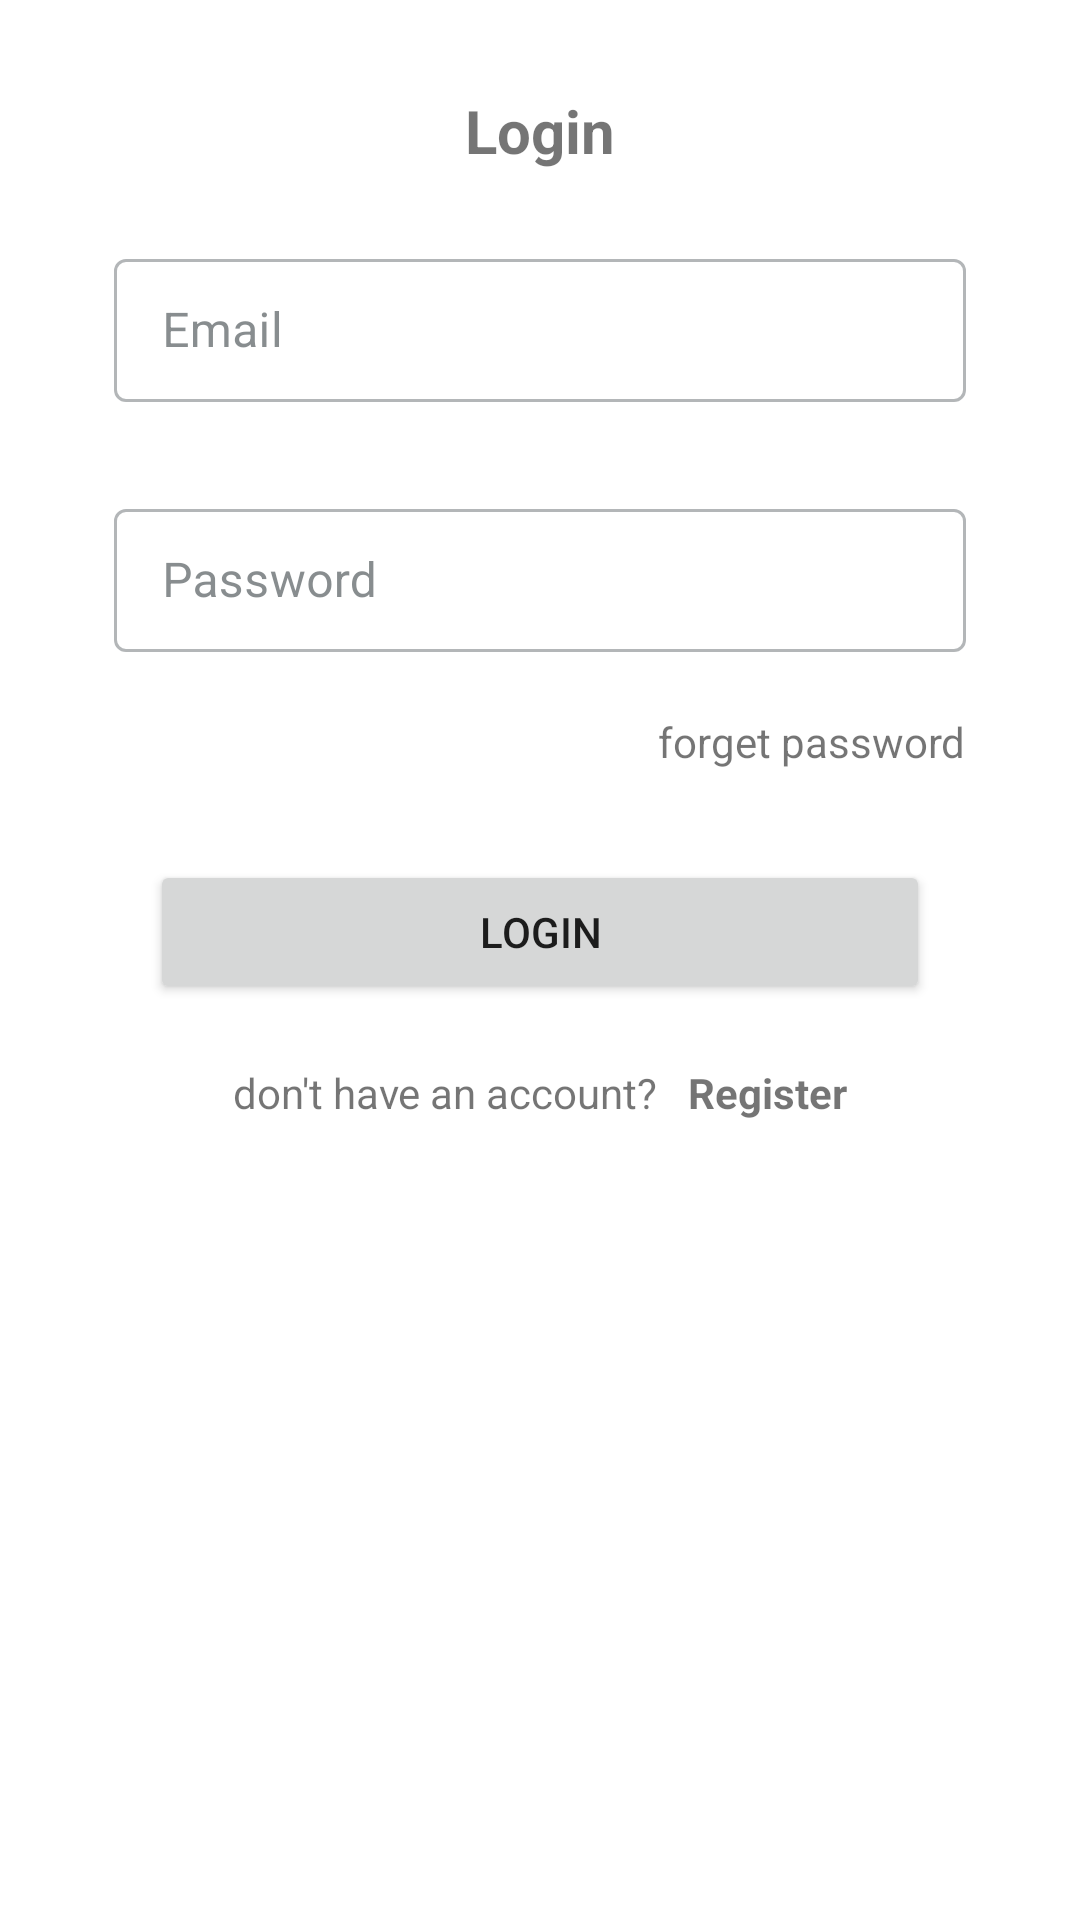

Here is an Android app screen rendered from its layout file. Give the layout XML and the strings, colors and styles it references.
<!-- AndroidManifest.xml: application theme Theme.MoviesApp -->
<!-- res/layout/model_bottom_login_fragment.xml -->
<?xml version="1.0" encoding="utf-8"?>
<androidx.constraintlayout.widget.ConstraintLayout
    xmlns:android="http://schemas.android.com/apk/res/android"
    android:layout_width="match_parent"
    android:layout_height="wrap_content"
    xmlns:app="http://schemas.android.com/apk/res-auto">

    <androidx.appcompat.widget.AppCompatTextView
           android:id="@+id/tvLoginTitle"
           android:layout_width="wrap_content"
           android:layout_height="wrap_content"
           android:text="@string/login"
           app:layout_constraintTop_toTopOf="parent"
           app:layout_constraintStart_toStartOf="parent"
           app:layout_constraintEnd_toEndOf="parent"
           android:layout_marginTop="30dp"
           android:textStyle="bold"
           android:textSize="20sp"
           />

       <com.google.android.material.textfield.TextInputLayout
           android:id="@+id/etLoginEmail"
           style="@style/Widget.MaterialComponents.TextInputLayout.OutlinedBox.Dense"
           android:layout_width="match_parent"
           android:layout_height="wrap_content"
           android:layout_marginHorizontal="38dp"
           android:layout_marginTop="24dp"
           android:hint="@string/email"
           app:errorEnabled="true"
           app:layout_constraintStart_toStartOf="parent"
           app:layout_constraintTop_toBottomOf="@+id/tvLoginTitle">
           <com.google.android.material.textfield.TextInputEditText
               android:id="@+id/etEditLoginEmail"
               android:layout_width="match_parent"
               android:layout_height="wrap_content"
               android:inputType="textEmailAddress"
               android:textColor="?colorOnBackground" />
       </com.google.android.material.textfield.TextInputLayout>

       <com.google.android.material.textfield.TextInputLayout
           android:id="@+id/etLoginPassword"
           style="@style/Widget.MaterialComponents.TextInputLayout.OutlinedBox.Dense"
           android:layout_width="match_parent"
           android:layout_height="wrap_content"
           android:layout_marginHorizontal="38dp"
           android:layout_marginTop="10dp"
           android:hint="@string/password"
           app:errorEnabled="true"
           app:layout_constraintStart_toStartOf="parent"
           app:layout_constraintTop_toBottomOf="@+id/etLoginEmail">
           <com.google.android.material.textfield.TextInputEditText
               android:id="@+id/etEditLoginPassword"
               android:layout_width="match_parent"
               android:layout_height="wrap_content"
               android:inputType="textPassword"
               android:textColor="?colorOnBackground" />
       </com.google.android.material.textfield.TextInputLayout>

       <androidx.appcompat.widget.AppCompatTextView
           android:id="@+id/tvForgetPassword"
           android:layout_width="wrap_content"
           android:layout_height="wrap_content"
           android:text="@string/forget_password"
           app:layout_constraintEnd_toEndOf="@+id/etLoginPassword"
           app:layout_constraintTop_toBottomOf="@+id/etLoginPassword" />

       <androidx.appcompat.widget.AppCompatButton
           android:id="@+id/btnLogin"
           android:layout_width="match_parent"
           android:layout_height="wrap_content"
           android:layout_marginHorizontal="50dp"
           android:layout_marginTop="30dp"
           android:text="@string/login"
           app:layout_constraintTop_toBottomOf="@+id/tvForgetPassword" />

       <androidx.appcompat.widget.AppCompatTextView
           android:id="@+id/tvDontHaveAccount"
           android:layout_width="wrap_content"
           android:layout_height="wrap_content"
           android:layout_marginTop="20dp"
           android:text="@string/don_t_have_an_account"
           app:layout_constraintEnd_toStartOf="@+id/tvRegister"
           app:layout_constraintHorizontal_chainStyle="packed"
           app:layout_constraintStart_toStartOf="parent"
           app:layout_constraintTop_toBottomOf="@+id/btnLogin" />

       <androidx.appcompat.widget.AppCompatTextView
           android:id="@+id/tvRegister"
           android:layout_width="wrap_content"
           android:layout_height="wrap_content"
           android:layout_marginStart="10dp"
           android:layout_marginTop="20dp"
           android:textStyle="bold"
           android:text="@string/register"
           app:layout_constraintEnd_toEndOf="parent"
           app:layout_constraintStart_toEndOf="@+id/tvDontHaveAccount"
           app:layout_constraintTop_toBottomOf="@+id/btnLogin" />

</androidx.constraintlayout.widget.ConstraintLayout>
<!-- resources referenced by this layout -->
<resources>
  <string name="don_t_have_an_account">don\'t have an account?</string>
  <string name="email">Email</string>
  <string name="forget_password">forget password</string>
  <string name="login">Login</string>
  <string name="password">Password</string>
  <string name="register">Register</string>
  <style name="Theme.MoviesApp" parent="Theme.MaterialComponents.DayNight.NoActionBar">
          
          <item name="colorPrimary">@color/purple_500</item>
          <item name="colorPrimaryVariant">@color/purple_700</item>
          <item name="colorOnPrimary">@color/white</item>
          
          <item name="colorSecondary">@color/teal_200</item>
          <item name="colorSecondaryVariant">@color/teal_700</item>
          <item name="colorOnSecondary">@color/black</item>
          
          <item name="android:statusBarColor">?attr/colorPrimaryVariant</item>
          <item name="android:navigationBarColor">?attr/colorPrimaryVariant</item>
          
  
          <item name="background">@color/purple_100</item>
          <item name="colorOnBackground">@color/black</item>
          <item name="colorSurface">@color/white</item>
          <item name="colorOnSurface">@color/purple_700</item>
          <item name="colorTertiary">@color/purple_500</item>
      </style>
  <color name="purple_500">#b0bec5</color>
  <color name="purple_700">#384145</color>
  <color name="white">#FFFFFFFF</color>
  <color name="teal_200">#f9a825</color>
  <color name="teal_700">#c17900</color>
  <color name="black">#FF000000</color>
  <color name="purple_100">#E2E7EA</color>
</resources>
